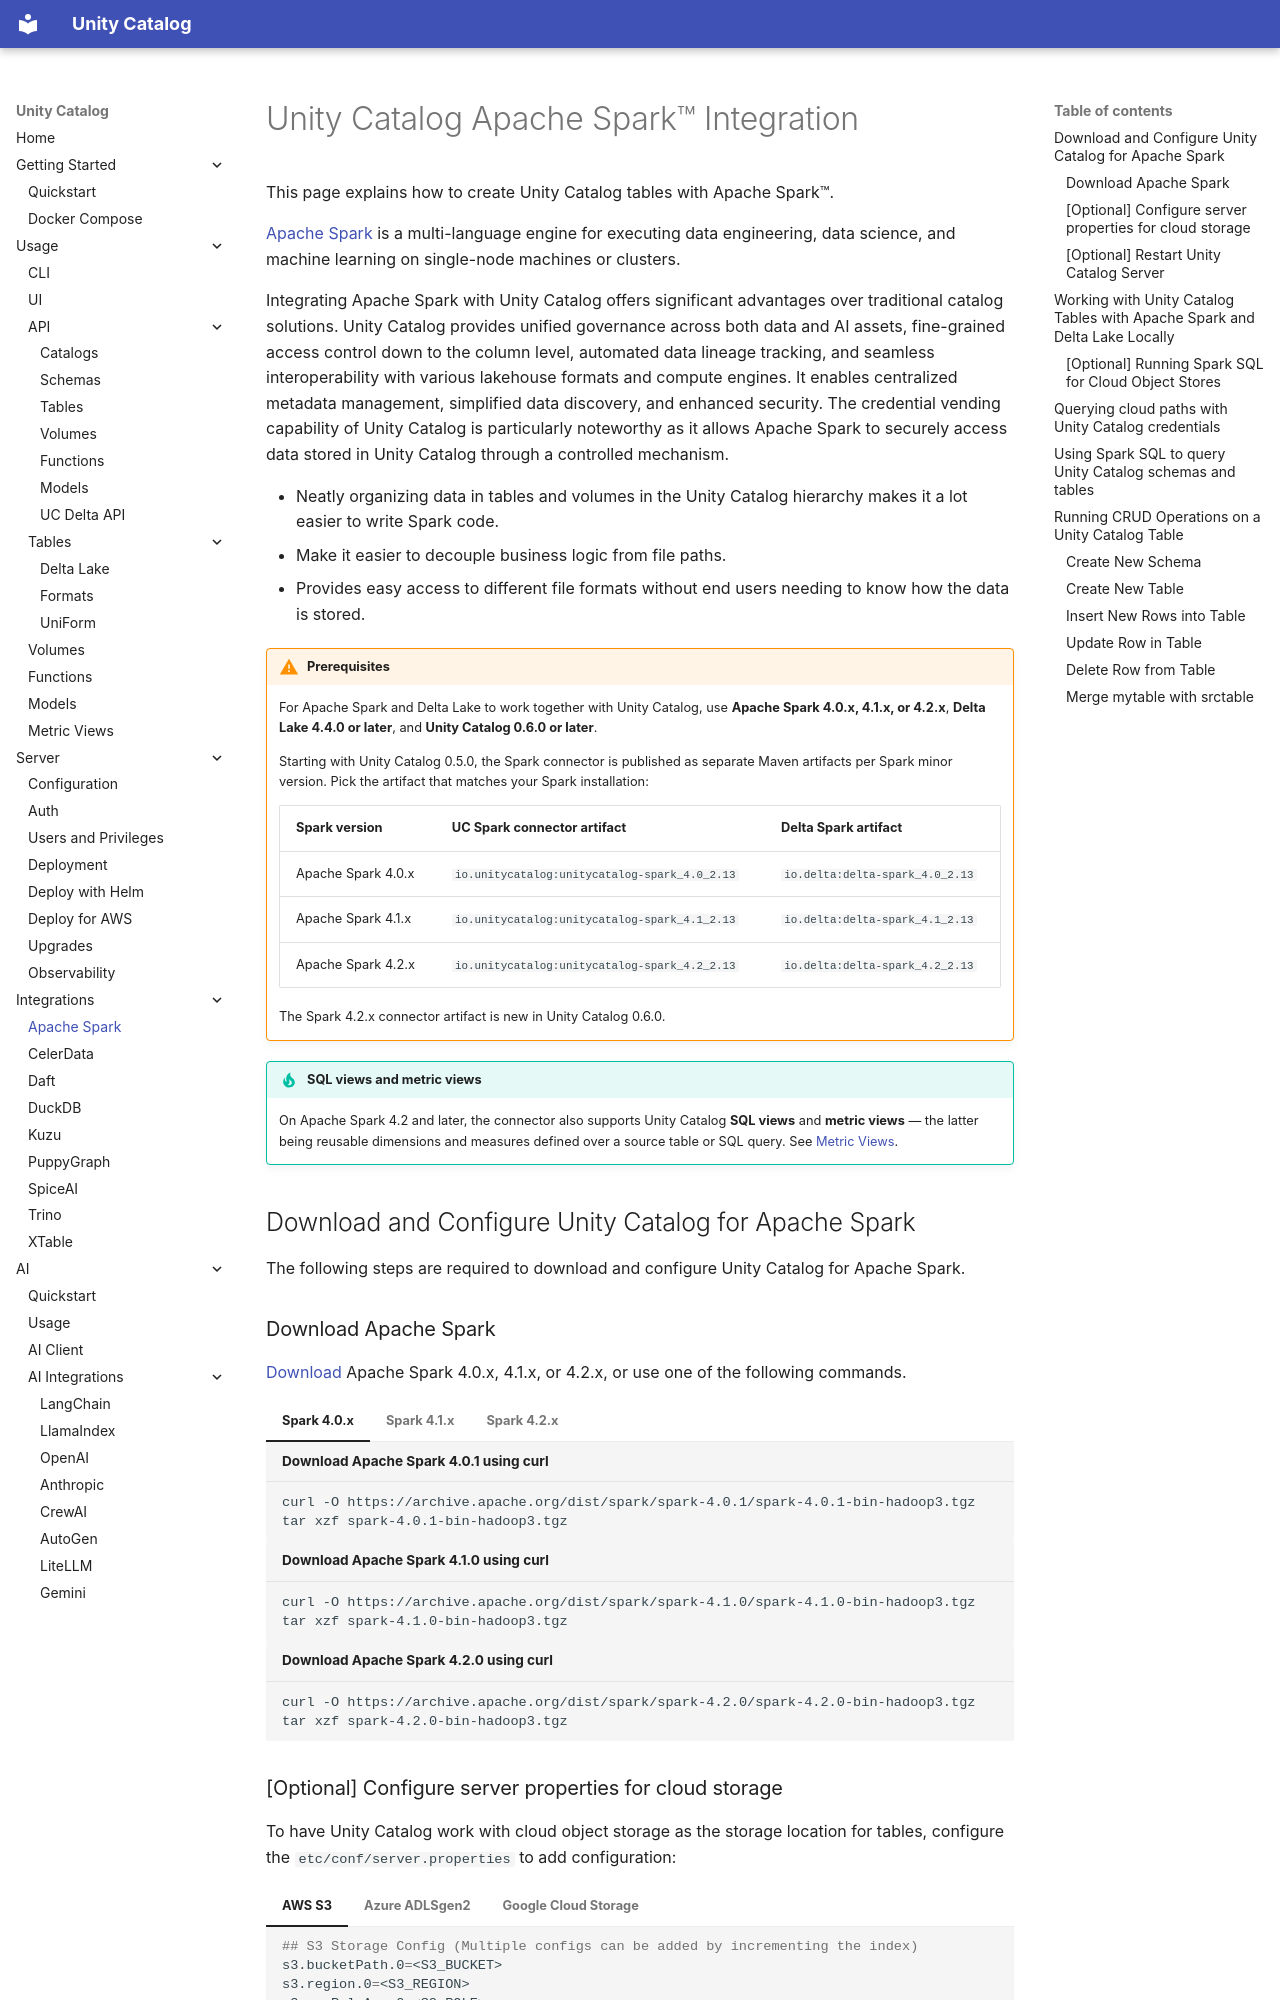

repository: Dxlxz/orrery-lake · page: integrations/unity-catalog-spark/index.html · generator: mkdocs

# Unity Catalog Apache Spark™ Integration

This page explains how to create Unity Catalog tables with Apache Spark™.

[Apache Spark](http://spark.apache.org) is a multi-language engine for executing data engineering, data science, and
machine learning on single-node machines or clusters.

Integrating Apache Spark with Unity Catalog offers significant advantages over traditional catalog solutions.
Unity Catalog provides unified governance across both data and AI assets, fine-grained access control down to the
column level, automated data lineage tracking, and seamless interoperability with various lakehouse formats and
compute engines. It enables centralized metadata management, simplified data discovery, and enhanced security. The
credential vending capability of Unity Catalog is particularly noteworthy as it allows Apache Spark to securely access
data stored in Unity Catalog through a controlled mechanism.

- Neatly organizing data in tables and volumes in the Unity Catalog hierarchy makes it a lot easier to write Spark code.
- Make it easier to decouple business logic from file paths.
- Provides easy access to different file formats without end users needing to know how the data is stored.

!!! warning "Prerequisites"
    For Apache Spark and Delta Lake to work together with Unity Catalog, use **Apache Spark 4.0.x, 4.1.x, or 4.2.x**,
    **Delta Lake 4.4.0 or later**, and **Unity Catalog 0.6.0 or later**.

    Starting with Unity Catalog 0.5.0, the Spark connector is published as separate Maven artifacts per Spark
    minor version. Pick the artifact that matches your Spark installation:

    | Spark version | UC Spark connector artifact | Delta Spark artifact |
    | --- | --- | --- |
    | Apache Spark 4.0.x | `io.unitycatalog:unitycatalog-spark_4.0_2.13` | `io.delta:delta-spark_4.0_2.13` |
    | Apache Spark 4.1.x | `io.unitycatalog:unitycatalog-spark_4.1_2.13` | `io.delta:delta-spark_4.1_2.13` |
    | Apache Spark 4.2.x | `io.unitycatalog:unitycatalog-spark_4.2_2.13` | `io.delta:delta-spark_4.2_2.13` |

    The Spark 4.2.x connector artifact is new in Unity Catalog 0.6.0.

!!! tip "SQL views and metric views"
    On Apache Spark 4.2 and later, the connector also supports Unity Catalog **SQL views** and
    **metric views** — the latter being reusable dimensions and measures defined over a source table
    or SQL query. See [Metric Views](../usage/metric-views.md).

## Download and Configure Unity Catalog for Apache Spark

The following steps are required to download and configure Unity Catalog for Apache Spark.

### Download Apache Spark

[Download](https://spark.apache.org/downloads.html) Apache Spark 4.0.x, 4.1.x, or 4.2.x, or use one of the following commands.

=== "Spark 4.0.x"

    ```sh title="Download Apache Spark 4.0.1 using curl"
    curl -O https://archive.apache.org/dist/spark/spark-4.0.1/spark-4.0.1-bin-hadoop3.tgz
    tar xzf spark-4.0.1-bin-hadoop3.tgz
    ```

=== "Spark 4.1.x"

    ```sh title="Download Apache Spark 4.1.0 using curl"
    curl -O https://archive.apache.org/dist/spark/spark-4.1.0/spark-4.1.0-bin-hadoop3.tgz
    tar xzf spark-4.1.0-bin-hadoop3.tgz
    ```

=== "Spark 4.2.x"

    ```sh title="Download Apache Spark 4.2.0 using curl"
    curl -O https://archive.apache.org/dist/spark/spark-4.2.0/spark-4.2.0-bin-hadoop3.tgz
    tar xzf spark-4.2.0-bin-hadoop3.tgz
    ```
